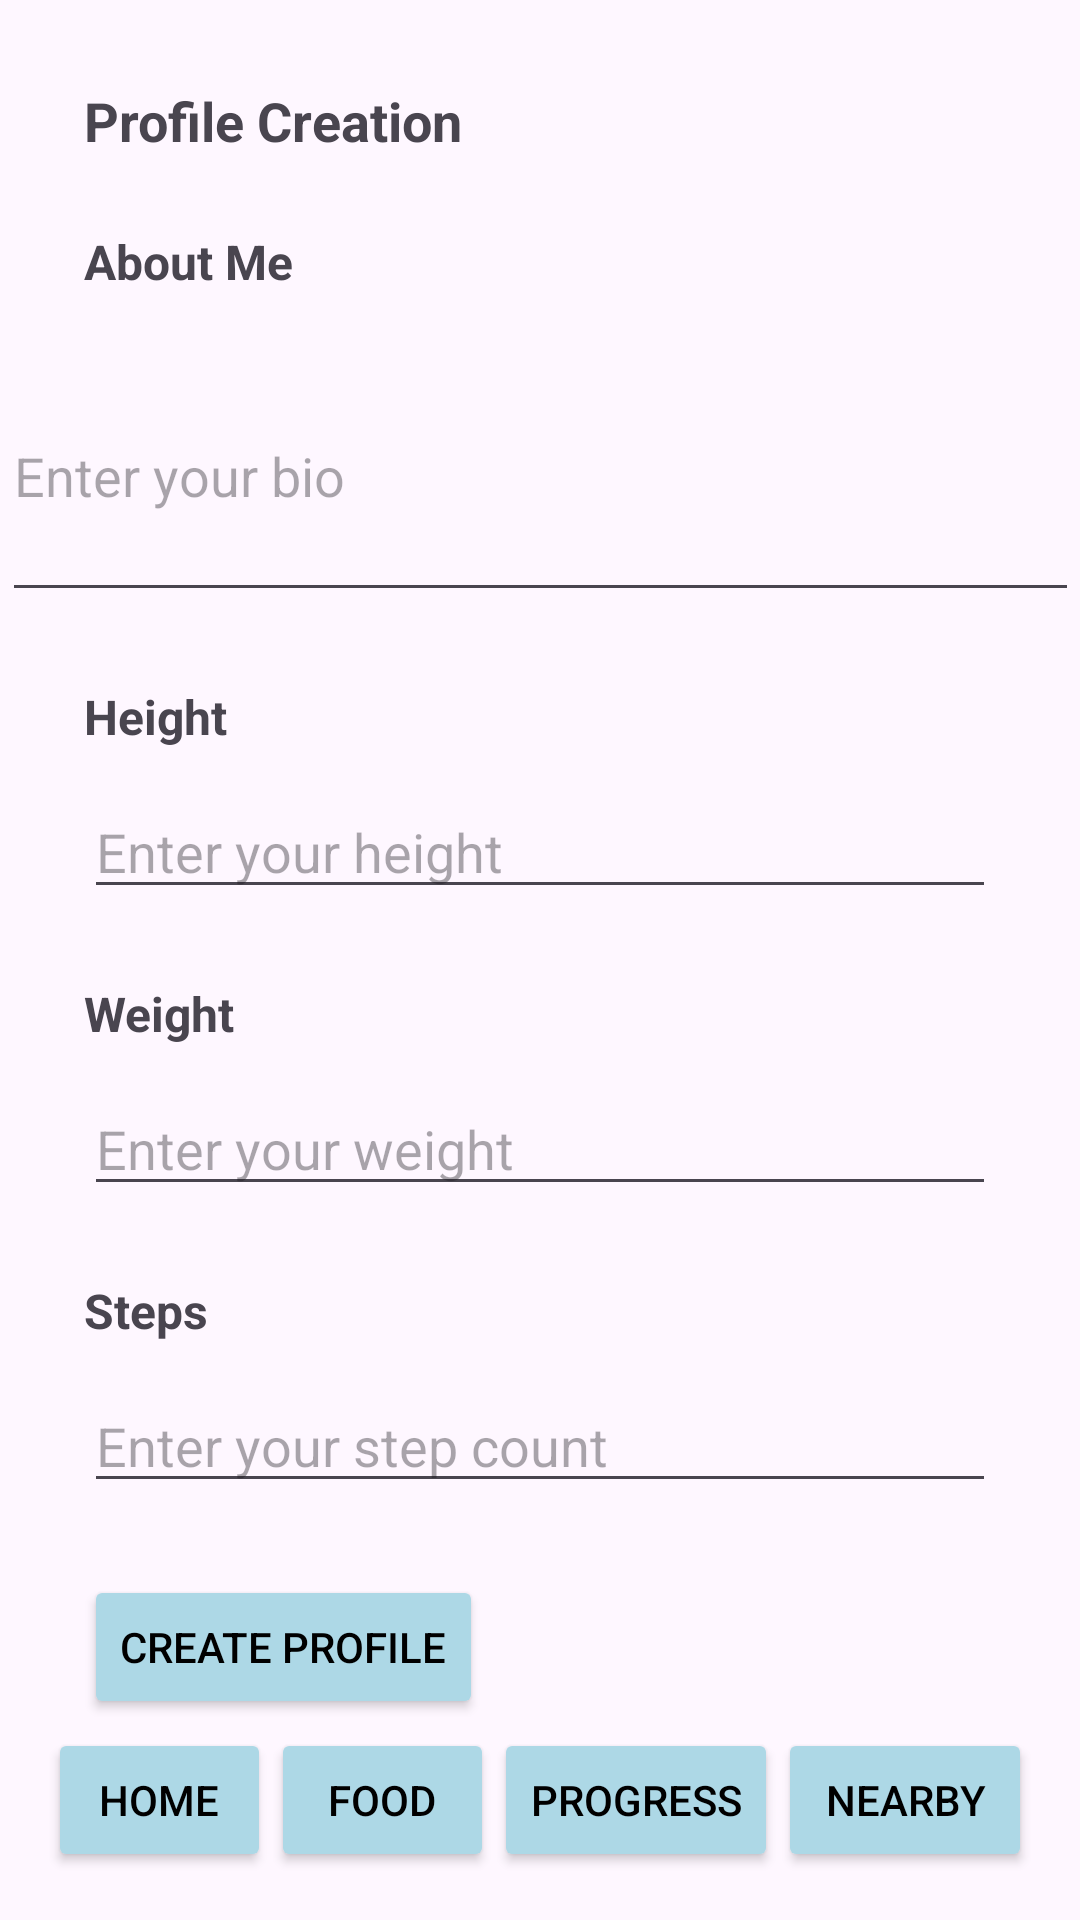

Reconstruct the res/layout file that produces this screen, plus the resources it refers to.
<!-- AndroidManifest.xml: application theme Theme.JourneyFit -->
<!-- res/layout/activity_profile_page.xml -->
<?xml version="1.0" encoding="utf-8"?>
<androidx.constraintlayout.widget.ConstraintLayout xmlns:android="http://schemas.android.com/apk/res/android"
    xmlns:app="http://schemas.android.com/apk/res-auto"
    xmlns:tools="http://schemas.android.com/tools"
    android:id="@+id/main"
    android:layout_width="match_parent"
    android:layout_height="match_parent"
    android:backgroundTint="#ADD8E6"
    tools:context=".ProfilePage">

    <TextView
        android:id="@+id/textView"
        android:layout_width="wrap_content"
        android:layout_height="wrap_content"
        android:layout_marginStart="28dp"
        android:layout_marginTop="28dp"
        android:text="Profile Creation"
        android:textSize="18sp"
        android:textStyle="bold"
        app:layout_constraintStart_toStartOf="parent"
        app:layout_constraintTop_toTopOf="parent" />

    <TextView
        android:id="@+id/textView2"
        android:layout_width="wrap_content"
        android:layout_height="wrap_content"
        android:layout_marginStart="28dp"
        android:layout_marginTop="24dp"
        android:text="About Me"
        android:textSize="16sp"
        android:textStyle="bold"
        app:layout_constraintStart_toStartOf="parent"
        app:layout_constraintTop_toBottomOf="@+id/textView" />

    <com.google.android.material.textfield.TextInputEditText
        android:id="@+id/aboutMeEditText"
        android:layout_width="359dp"
        android:layout_height="94dp"
        android:layout_marginStart="28dp"
        android:layout_marginTop="12dp"
        android:layout_marginEnd="28dp"
        android:hint="Enter your bio"
        app:layout_constraintEnd_toEndOf="parent"
        app:layout_constraintStart_toStartOf="parent"
        app:layout_constraintTop_toBottomOf="@+id/textView2" />

    <TextView
        android:id="@+id/textView3"
        android:layout_width="wrap_content"
        android:layout_height="wrap_content"
        android:layout_marginStart="28dp"
        android:layout_marginTop="24dp"
        android:text="Height"
        android:textSize="16sp"
        android:textStyle="bold"
        app:layout_constraintStart_toStartOf="parent"
        app:layout_constraintTop_toBottomOf="@+id/aboutMeEditText" />

    <com.google.android.material.textfield.TextInputEditText
        android:id="@+id/heightEditText"
        android:layout_width="0dp"
        android:layout_height="wrap_content"
        android:layout_marginStart="28dp"
        android:layout_marginTop="12dp"
        android:layout_marginEnd="28dp"
        android:hint="Enter your height"
        app:layout_constraintEnd_toEndOf="parent"
        app:layout_constraintStart_toStartOf="parent"
        app:layout_constraintTop_toBottomOf="@+id/textView3" />

    <TextView
        android:id="@+id/textView4"
        android:layout_width="wrap_content"
        android:layout_height="wrap_content"
        android:layout_marginStart="28dp"
        android:layout_marginTop="24dp"
        android:text="Weight"
        android:textSize="16sp"
        android:textStyle="bold"
        app:layout_constraintStart_toStartOf="parent"
        app:layout_constraintTop_toBottomOf="@+id/heightEditText" />

    <com.google.android.material.textfield.TextInputEditText
        android:id="@+id/weightEditText"
        android:layout_width="0dp"
        android:layout_height="wrap_content"
        android:layout_marginStart="28dp"
        android:layout_marginTop="12dp"
        android:layout_marginEnd="28dp"
        android:hint="Enter your weight"
        android:inputType="number"
        app:layout_constraintEnd_toEndOf="parent"
        app:layout_constraintStart_toStartOf="parent"
        app:layout_constraintTop_toBottomOf="@+id/textView4" />

    <TextView
        android:id="@+id/textView5"
        android:layout_width="wrap_content"
        android:layout_height="wrap_content"
        android:layout_marginStart="28dp"
        android:layout_marginTop="24dp"
        android:text="Steps"
        android:textSize="16sp"
        android:textStyle="bold"
        app:layout_constraintStart_toStartOf="parent"
        app:layout_constraintTop_toBottomOf="@+id/weightEditText" />

    <com.google.android.material.textfield.TextInputEditText
        android:id="@+id/stepsEditText"
        android:layout_width="0dp"
        android:layout_height="wrap_content"
        android:layout_marginStart="28dp"
        android:layout_marginTop="12dp"
        android:layout_marginEnd="28dp"
        android:hint="Enter your step count"
        android:inputType="number"
        app:layout_constraintEnd_toEndOf="parent"
        app:layout_constraintStart_toStartOf="parent"
        app:layout_constraintTop_toBottomOf="@+id/textView5" />

    <Button
        android:id="@+id/createProfileButton"
        android:layout_width="wrap_content"
        android:layout_height="wrap_content"
        android:layout_marginStart="28dp"
        android:layout_marginTop="24dp"
        android:text="Create Profile"
        android:textColor="#000000"
        android:backgroundTint="#ADD8E6"
        app:layout_constraintStart_toStartOf="parent"
        app:layout_constraintTop_toBottomOf="@+id/stepsEditText" />

    <LinearLayout
        android:id="@+id/bottom_navigation"
        android:layout_width="match_parent"
        android:layout_height="wrap_content"
        android:orientation="horizontal"
        android:padding="16dp"
        android:backgroundTint="#ADD8E6"
        app:layout_constraintBottom_toBottomOf="parent">

        <Button
            android:id="@+id/home_button"
            android:layout_width="0dp"
            android:layout_height="wrap_content"
            android:layout_weight="1"
            android:text="Home"
            android:textColor="#000000"
            android:backgroundTint="#ADD8E6" />

        <Button
            android:id="@+id/food_button"
            android:layout_width="0dp"
            android:layout_height="wrap_content"
            android:layout_weight="1"
            android:text="Food"
            android:textColor="#000000"
            android:backgroundTint="#ADD8E6" />

        <Button
            android:id="@+id/progress_button"
            android:layout_width="20dp"
            android:layout_height="wrap_content"
            android:layout_weight="1"
            android:text="Progress"
            android:textColor="#000000"
            android:backgroundTint="#ADD8E6" />

        <Button
            android:id="@+id/nearby_button"
            android:layout_width="10dp"
            android:layout_height="wrap_content"
            android:layout_weight="1"
            android:text="Nearby"
            android:textColor="#000000"
            android:backgroundTint="#ADD8E6" />

    </LinearLayout>

</androidx.constraintlayout.widget.ConstraintLayout>
<!-- resources referenced by this layout -->
<resources>
  <style name="Theme.JourneyFit" parent="Base.Theme.JourneyFit" />
  <style name="Base.Theme.JourneyFit" parent="Theme.Material3.DayNight.NoActionBar">
          
          
      </style>
</resources>
